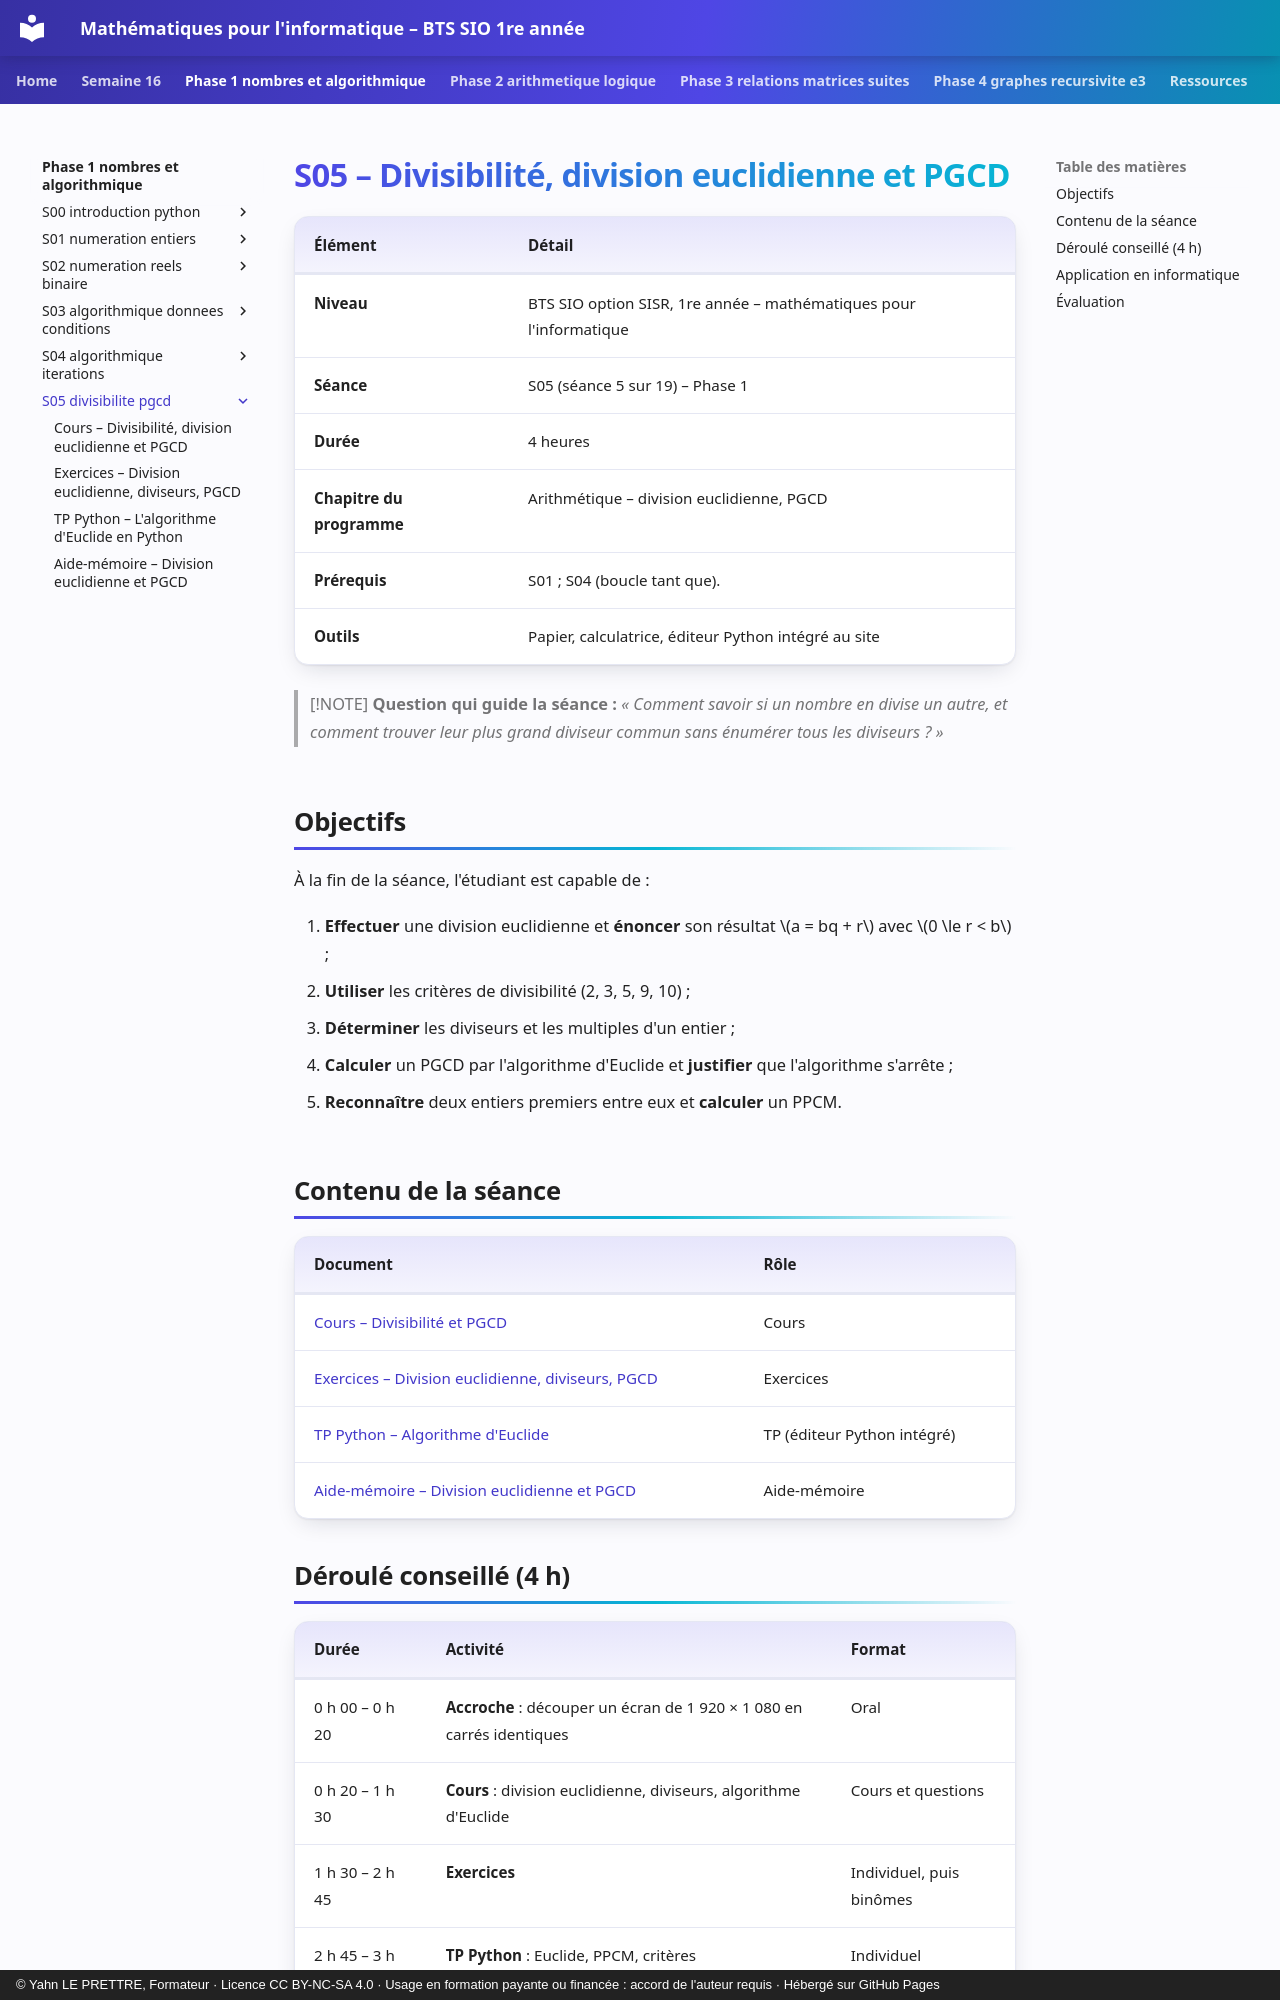

repository: YahnLP/bts1-sio-sisr-math_algo · page: phase-1-nombres-et-algorithmique/S05-divisibilite-pgcd/index.html · generator: mkdocs · copyright: © Yahn LE PRETTRE, Formateur · Licence CC BY-NC-SA 4.0 · Usage en formation payante ou financée : accord de l'auteur requis · Hébergé sur GitHub Pages

# S05 – Divisibilité, division euclidienne et PGCD

| Élément | Détail |
|---|---|
| **Niveau** | BTS SIO option SISR, 1re année – mathématiques pour l'informatique |
| **Séance** | S05 (séance 5 sur 19) – Phase 1 |
| **Durée** | 4 heures |
| **Chapitre du programme** | Arithmétique – division euclidienne, PGCD |
| **Prérequis** | S01 ; S04 (boucle tant que). |
| **Outils** | Papier, calculatrice, éditeur Python intégré au site |

> [!NOTE]
> **Question qui guide la séance :** *« Comment savoir si un nombre en divise un autre, et comment trouver leur plus grand diviseur commun sans énumérer tous les diviseurs ? »*

## Objectifs

À la fin de la séance, l'étudiant est capable de :

1. **Effectuer** une division euclidienne et **énoncer** son résultat \(a = bq + r\) avec \(0 \le r < b\) ;
2. **Utiliser** les critères de divisibilité (2, 3, 5, 9, 10) ;
3. **Déterminer** les diviseurs et les multiples d'un entier ;
4. **Calculer** un PGCD par l'algorithme d'Euclide et **justifier** que l'algorithme s'arrête ;
5. **Reconnaître** deux entiers premiers entre eux et **calculer** un PPCM.

## Contenu de la séance

| Document | Rôle |
|---|---|
| [Cours – Divisibilité et PGCD](01-cours.md) | Cours |
| [Exercices – Division euclidienne, diviseurs, PGCD](02-exercices.md) | Exercices |
| [TP Python – Algorithme d'Euclide](03-tp-python.md) | TP (éditeur Python intégré) |
| [Aide-mémoire – Division euclidienne et PGCD](04-aide-memoire.md) | Aide-mémoire |
